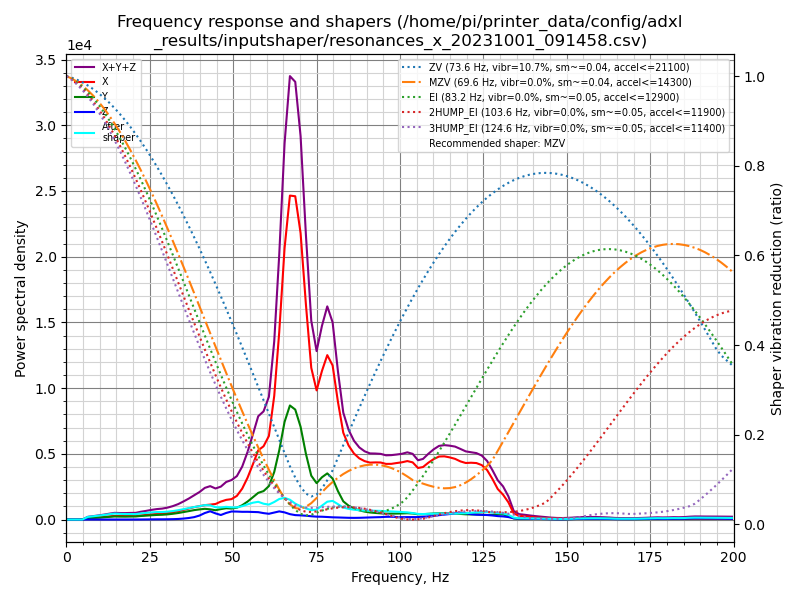

Values plotted in this chart, from the file beside it:
freq, psd_x, psd_y, psd_z, psd_xyz
0.0, 4.506e+02, 1.662e+02, 3.193e+01, 6.488e+02
1.6, 2.843e+02, 1.696e+02, 3.739e+01, 4.914e+02
3.2, 4.464e+01, 8.757e+01, 2.747e+01, 1.597e+02
4.8, 2.330e+02, 2.530e+02, 2.709e+01, 5.131e+02
6.4, 6.811e+02, 6.272e+02, 2.669e+01, 1.335e+03
8.0, 1.090e+03, 9.827e+02, 2.751e+01, 2.100e+03
9.6, 1.594e+03, 1.417e+03, 2.638e+01, 3.037e+03
11.2, 2.231e+03, 1.964e+03, 2.886e+01, 4.224e+03
12.8, 3.047e+03, 2.647e+03, 3.297e+01, 5.727e+03
14.4, 3.977e+03, 3.364e+03, 4.058e+01, 7.382e+03
16.0, 4.341e+03, 3.620e+03, 3.861e+01, 7.999e+03
17.6, 4.713e+03, 3.925e+03, 4.272e+01, 8.680e+03
19.2, 5.236e+03, 4.416e+03, 5.951e+01, 9.711e+03
20.8, 5.693e+03, 4.908e+03, 7.128e+01, 1.067e+04
22.3, 7.085e+03, 6.088e+03, 1.198e+02, 1.329e+04
23.9, 8.465e+03, 7.130e+03, 2.224e+02, 1.582e+04
25.5, 1.012e+04, 8.365e+03, 3.570e+02, 1.884e+04
27.1, 1.166e+04, 9.525e+03, 4.704e+02, 2.165e+04
28.7, 1.295e+04, 1.050e+04, 5.288e+02, 2.398e+04
30.3, 1.493e+04, 1.197e+04, 6.715e+02, 2.757e+04
31.9, 1.768e+04, 1.406e+04, 9.573e+02, 3.269e+04
33.5, 2.130e+04, 1.667e+04, 1.479e+03, 3.945e+04
35.1, 2.587e+04, 2.003e+04, 2.596e+03, 4.850e+04
36.7, 3.087e+04, 2.362e+04, 4.344e+03, 5.883e+04
38.3, 3.627e+04, 2.759e+04, 7.054e+03, 7.091e+04
39.9, 4.071e+04, 3.089e+04, 1.219e+04, 8.378e+04
41.5, 4.562e+04, 3.397e+04, 2.068e+04, 1.003e+05
43.1, 4.910e+04, 3.355e+04, 2.712e+04, 1.098e+05
44.7, 5.306e+04, 3.181e+04, 2.103e+04, 1.059e+05
46.3, 6.339e+04, 3.686e+04, 1.606e+04, 1.163e+05
47.9, 7.189e+04, 4.132e+04, 2.410e+04, 1.373e+05
49.5, 7.710e+04, 4.153e+04, 3.043e+04, 1.491e+05
51.1, 9.219e+04, 4.605e+04, 3.108e+04, 1.693e+05
52.7, 1.242e+05, 5.764e+04, 3.105e+04, 2.129e+05
54.3, 1.732e+05, 7.434e+04, 3.210e+04, 2.797e+05
55.9, 2.353e+05, 9.503e+04, 3.231e+04, 3.626e+05
57.5, 3.033e+05, 1.170e+05, 3.247e+04, 4.528e+05
59.1, 3.301e+05, 1.282e+05, 2.900e+04, 4.873e+05
60.7, 3.865e+05, 1.548e+05, 2.670e+04, 5.679e+05
62.3, 5.873e+05, 2.258e+05, 3.328e+04, 8.463e+05
63.8, 9.116e+05, 3.364e+05, 3.967e+04, 1.288e+06
65.4, 1.353e+06, 4.868e+05, 3.572e+04, 1.875e+06
67.0, 1.654e+06, 5.824e+05, 2.758e+04, 2.264e+06
68.6, 1.690e+06, 5.748e+05, 2.317e+04, 2.288e+06
70.2, 1.532e+06, 4.962e+05, 2.245e+04, 2.051e+06
71.8, 1.176e+06, 3.594e+05, 2.095e+04, 1.556e+06
73.4, 8.485e+05, 2.454e+05, 1.840e+04, 1.112e+06
75.0, 7.380e+05, 2.080e+05, 1.657e+04, 9.625e+05
76.6, 8.669e+05, 2.467e+05, 1.640e+04, 1.130e+06
78.2, 9.796e+05, 2.750e+05, 1.509e+04, 1.270e+06
79.8, 9.368e+05, 2.490e+05, 1.357e+04, 1.199e+06
81.4, 7.295e+05, 1.762e+05, 1.295e+04, 9.187e+05
83.0, 5.487e+05, 1.151e+05, 1.206e+04, 6.758e+05
84.6, 4.770e+05, 8.930e+04, 1.123e+04, 5.775e+05
86.2, 4.336e+05, 7.278e+04, 1.104e+04, 5.175e+05
87.8, 4.092e+05, 6.156e+04, 1.163e+04, 4.824e+05
89.4, 3.977e+05, 5.404e+04, 1.307e+04, 4.648e+05
91.0, 3.946e+05, 4.908e+04, 1.469e+04, 4.584e+05
92.6, 4.030e+05, 4.658e+04, 1.607e+04, 4.656e+05
94.2, 4.093e+05, 4.454e+04, 1.735e+04, 4.712e+05
... 66 more rows
